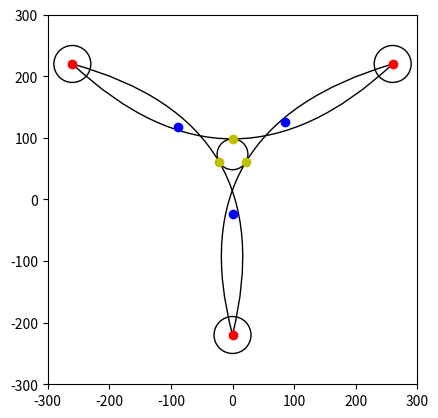

Here is the Python script that generated this plot:
from math import atan, cos, degrees, pi, radians, sin, sqrt

import matplotlib.patches as patches
import matplotlib.pyplot as plt
import numpy as np  # rewrite all wiht numpy arrays, eliminates all my clunky two generators, much more semantic.
from matplotlib.path import Path
from scipy.interpolate import CubicSpline

"""
TODOS
Use numpy for higher readability from clunky generators
Factor out magnitude and unit vector
Consider structure
Hypergraph class for holding the information?

"""


# SETUP


def setUpMatplotCanvas():
    fig, ax = plt.subplots()
    plt.xlim(-300, 300)
    plt.ylim(-300, 300)
    ax.set_aspect(1)
    return fig, ax


def setUpNodeDicts(nodeCoords):
    nodesInfo = []
    keys = ["coords", "unitVector", "associatedPolygonPoint"]
    vals = [None for i in range(3)]

    for i, node in enumerate(np.array(nodeCoords)):
        nodesInfo.append(dict(zip(keys, vals)))
        nodesInfo[i]["coords"] = node
    return nodesInfo


# CALCULATION TOOLS


def magnitude(coords):
    return sqrt((coords[0] ** 2) + (coords[1] ** 2))


def makeUnitVector(vector):
    return np.divide(vector, magnitude(vector))


# CALCULATE


def findCentroid(nodesInfo):
    # Take mean average of all coordinates to find the centroid
    centroid = np.array([0, 0])
    print(centroid)

    for node in nodesInfo:
        centroid = np.add(node["coords"], centroid)
    centroid = centroid / 3

    print(centroid)
    return centroid


def calculatePolygonPoints(
    nodesInfo, centroid, radius, polygonPointDistance
):  # find points of centre polygon, aligned correctly.
    polygonPoints = []

    for node in nodesInfo:
        vector = np.subtract(node["coords"], centroid)
        node["unitVector"] = makeUnitVector(
            vector
        )  # Get direction from the centroid to the node
        polygonPoint = np.multiply(
            vector, polygonPointDistance
        )  # multiply unit vector by a multiple of the radius so the shape will sit outside the circle
        polygonPoint = np.add(
            polygonPoint, centroid
        )  # translate the point so its centred on the centroid rather than the origin
        node["associatedPolygonPoint"] = polygonPoint
        polygonPoints.append(polygonPoint)

    return polygonPoints


def calculateCircleConnectionPoint(node1, node2, radius, centroid):  # Should be fixed
    resultantVector = np.add(
        node1["unitVector"], node2["unitVector"]
    )  # Doesn't produce a unit vector so the point isn't actually radius distance away.
    direction = makeUnitVector(resultantVector)
    circlePoint = np.multiply(
        direction, radius
    )  # The multiply the direction (of length one) by the circle radius to find the point on the circle needed.
    circlePoint = np.add(
        circlePoint, centroid
    )  # All this will have been performed with the centre as 0,0, so translate the point so its in relation to the centorid
    plt.plot(circlePoint[0], circlePoint[1], "yo")
    return circlePoint


# DRAW


def drawCentreCurve(curveVerts):
    codes = [Path.MOVETO, Path.CURVE3, Path.CURVE3]
    bezier1 = patches.PathPatch(Path(curveVerts, codes), fc="none")
    ax.add_patch(bezier1)


def drawNodeToPolygonLine(nodeCoords, polygonPointCoords):
    plt.plot(
        (nodeCoords[0], polygonPointCoords[0]),
        (nodeCoords[1], polygonPointCoords[1]),
        color="black",
    )


def drawCircle(coords, radius, ax):
    print(coords, type(coords))
    circle = plt.Circle((coords[0], coords[1]), radius, fc="white", ec="black")
    ax.add_patch(circle)
    return ax


def drawCentrePolygonPoints(polygonPoints, plt):
    for point in polygonPoints:
        plt.plot(point[0], point[1], "ro")


def calculateBezierControlPoint(
    nodeFrom, nodeTo, centroid, radius
):  # should give t value?
    circleConnectionPoint = calculateCircleConnectionPoint(
        nodeFrom, nodeTo, radius, centroid
    )
    nodeFromDist = magnitude(np.subtract(nodeFrom["coords"], circleConnectionPoint))
    nodeToDist = magnitude(np.subtract(nodeTo["coords"], circleConnectionPoint))
    ratioDivisor = nodeToDist + nodeFromDist

    # To get the right t value I need the smaller value divided by the sum, so just chekcing for that.
    if nodeFromDist > nodeToDist:
        t = nodeToDist / ratioDivisor
    else:
        t = nodeFromDist / ratioDivisor

    # Calculates where to put the control point if I want the curve to start at nodeFrom polygon point, end at nodeTo polygon point, and have the turning point at the circle connection point.
    # Theory for this is written in full in my first notebook and mainly sourced from https://pomax.github.io/bezierinfo/
    # Bezier equation for a quadratic is (where x(t) is a function) x(t) = X1(1-t)^2 + (X2)(2)(1-t)(t) + (X3)(t^2).
    # Rearranged for X3 - The control point - this is X2 = (x(t) - X1(1-t)^2 - (X3)(t^2))/ (2)(1-t)(t)
    return [
        (
            circleConnectionPoint[i]
            - nodeFrom["associatedPolygonPoint"][i]
            + (2 * nodeFrom["associatedPolygonPoint"][i] * t)
            - (nodeFrom["associatedPolygonPoint"][i] * (t**2))
            - (nodeTo["associatedPolygonPoint"][i] * (t**2))
        )
        / (2 * (t - (t**2)))
        for i in range(2)
    ]


def tempBeziers(plt):
    points = [[-260, 220], [260, 220], [0, 20]]
    drawCentrePolygonPoints(points, plt)


fig, ax = setUpMatplotCanvas()


def drawEdge(radius, nodeRadius, nodesInfo, ax):  # 2 edgecase and 1
    polygonPointDistance = 1

    for node in nodesInfo:
        ax = drawCircle(node["coords"], nodeRadius, ax)
    centroid = findCentroid(nodesInfo)
    drawCircle(centroid, radius, ax)
    polygonPoints = calculatePolygonPoints(
        nodesInfo, centroid, radius, polygonPointDistance
    )
    drawCentrePolygonPoints(polygonPoints, plt)

    for nodeFromIndex in range(len(nodesInfo)):
        nodeFrom = nodesInfo[nodeFromIndex]
        nodeTo = nodesInfo[(nodeFromIndex + 1) % len(nodesInfo)]
        controlPoint = calculateBezierControlPoint(nodeFrom, nodeTo, centroid, radius)
        plt.plot(controlPoint[0], controlPoint[1], "bo")
        drawCentreCurve(
            [
                nodeFrom["associatedPolygonPoint"],
                controlPoint,
                nodeTo["associatedPolygonPoint"],
            ]
        )
        drawNodeToPolygonLine(nodeFrom["coords"], nodeFrom["associatedPolygonPoint"])


#nodesInfo = setUpNodeDicts([[-260, 220], [280, 90], [260, -220], [-260, -150]])
nodesInfo = setUpNodeDicts([[-260, 220], [260, 220], [0, -220]])
##nodesInfo = setUpNodeDicts([[260,220],[500,0],[260,-220]])
###nodesInfo = setUpNodeDicts([[260,220],[260,-220]])
##nodesInfo = setUpNodeDicts([[-260,220],[130,500], [260,220]])

radius = 25
nodeRadius = 30

drawEdge(radius, nodeRadius, nodesInfo, ax)
plt.show()
